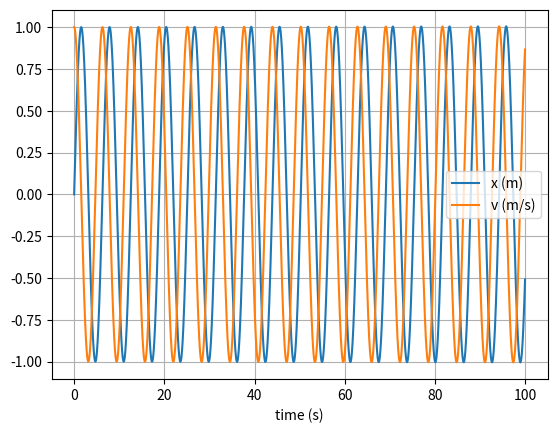

Generate this figure with matplotlib:
# uncomment the next line if running in a notebook
# %matplotlib inline
import numpy as np
import matplotlib.pyplot as plt

# mass, spring constant, initial position and velocity
m = 1
k = 1
x = 0
v = 1

# simulation time, timestep and time
t_max = 100
dt = 0.0001
t_array = np.arange(0, t_max, dt)

# initialise empty lists to record trajectories
x_list = []
v_list = []

# Euler integration
for t in t_array:

    # append current state to trajectories
    x_list.append(x)
    v_list.append(v)

    # calculate new position and velocity
    a = -k * x / m
    x = x + dt * v
    v = v + dt * a

# convert trajectory lists into arrays, so they can be sliced (useful for Assignment 2)
x_array = np.array(x_list)
v_array = np.array(v_list)

# plot the position-time graph
plt.figure(1)
plt.clf()
plt.xlabel('time (s)')
plt.grid()
plt.plot(t_array, x_array, label='x (m)')
plt.plot(t_array, v_array, label='v (m/s)')
plt.legend()
plt.show()
